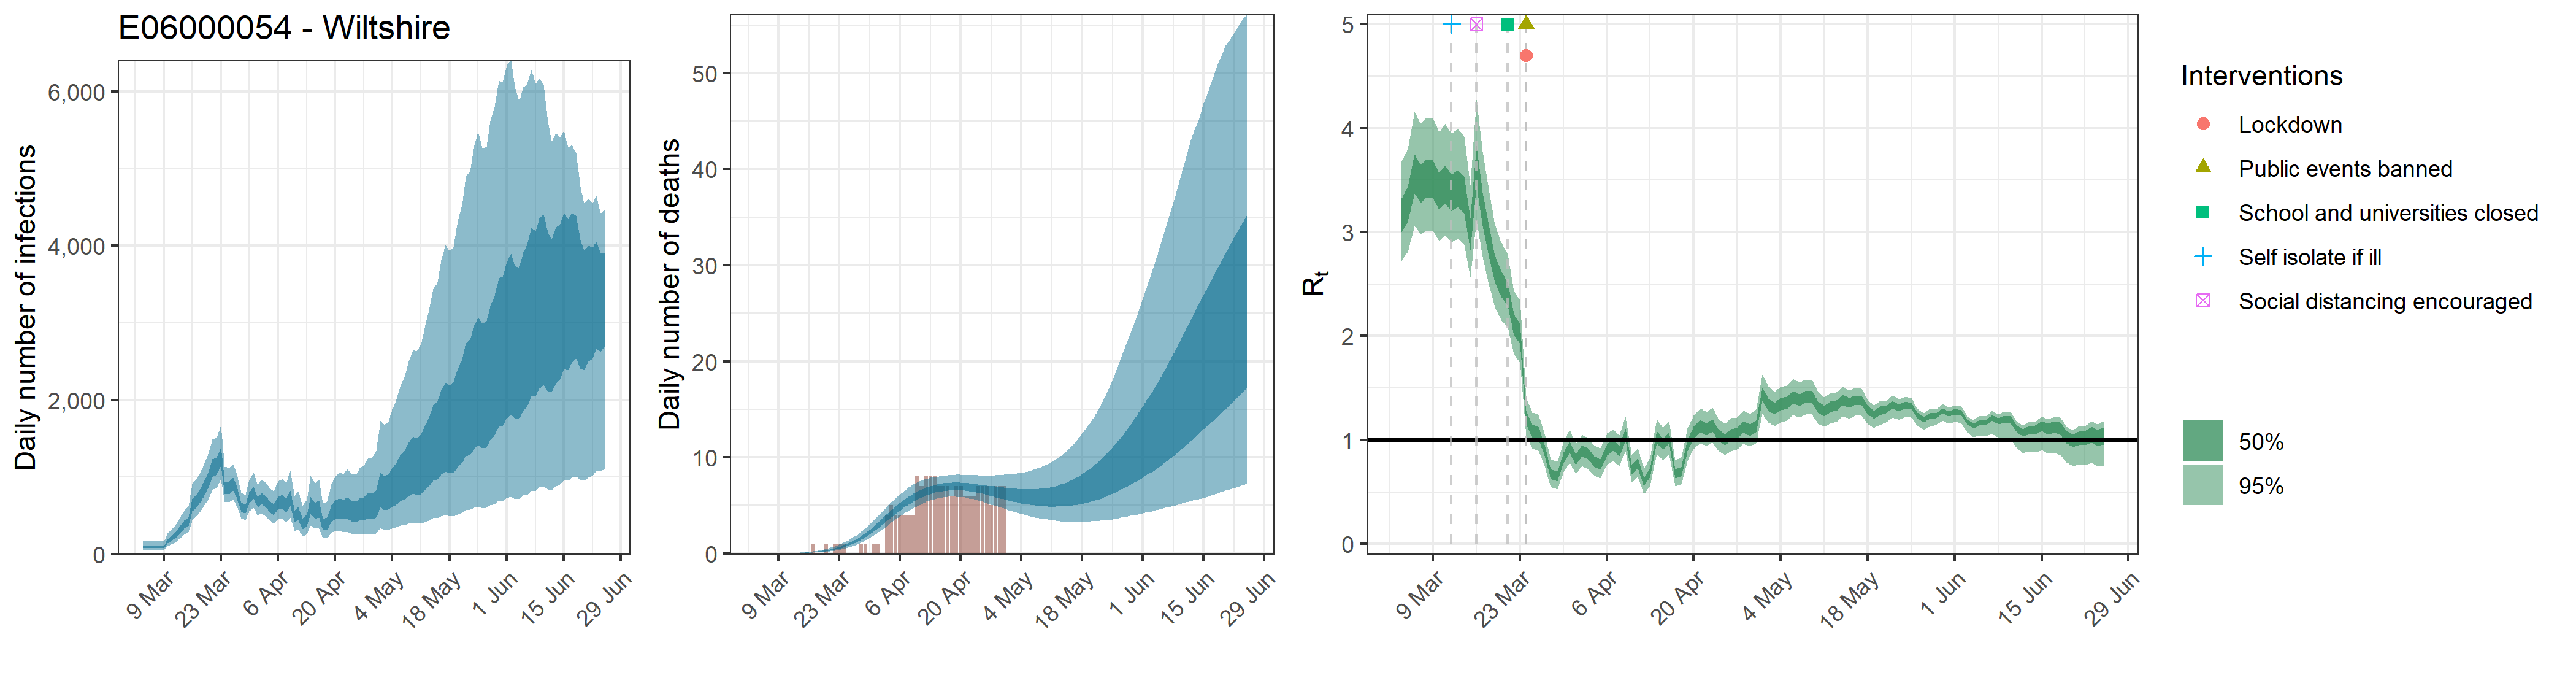

The table this chart was drawn from, first rows:
, date, country, reported_cases, predicted_cases, cases_min, cases_max, cases_min2, cases_max2, reported_deaths, estimated_deaths, deaths_min, deaths_max, deaths_min2, deaths_max2, rt, rt_min, rt_max, rt_min2, rt_max2
1, 2020-03-04, E06000054 - Wiltshire, 1, 99.12, 53.53, 167.5, 77.84, 115.9, 0, 9.91167711364117e-14, 5.35262096803539e-14, 1.67520956369991e-13, 7.78379424286577e-14, 1.15926217382806e-13, 3.167, 2.721, 3.677, 3.003, 3.326
2, 2020-03-05, E06000054 - Wiltshire, 0, 99.12, 53.53, 167.5, 77.84, 115.9, 0, 1.96995716520917e-06, 1.07612641607375e-06, 3.24256181635088e-06, 1.57424799286718e-06, 2.30742443794365e-06, 3.272, 2.811, 3.796, 3.099, 3.436
3, 2020-03-06, E06000054 - Wiltshire, 0, 99.12, 53.53, 167.5, 77.84, 115.9, 0, 3.34892718085559e-05, 1.82941490732537e-05, 5.5123550877965e-05, 2.67622158787421e-05, 3.9226215445042e-05, 3.566, 3.059, 4.157, 3.371, 3.749
4, 2020-03-07, E06000054 - Wiltshire, 0, 99.12, 53.53, 167.5, 77.84, 115.9, 0, 0.0002108, 0.0001151, 0.000347, 0.0001684, 0.0002469, 3.474, 2.98, 4.045, 3.285, 3.649
5, 2020-03-08, E06000054 - Wiltshire, 0, 99.12, 53.53, 167.5, 77.84, 115.9, 0, 0.0008589, 0.0004692, 0.001414, 0.0006864, 0.001006, 3.523, 3.015, 4.104, 3.334, 3.704
6, 2020-03-09, E06000054 - Wiltshire, 0, 99.12, 53.53, 167.5, 77.84, 115.9, 0, 0.002439, 0.001332, 0.004014, 0.001949, 0.002857, 3.514, 3.014, 4.1, 3.324, 3.693
7, 2020-03-10, E06000054 - Wiltshire, 1, 176.5, 108.4, 270.9, 146.5, 201.5, 0, 0.005574, 0.003045, 0.009175, 0.004454, 0.006529, 3.404, 2.918, 3.96, 3.218, 3.576
8, 2020-03-11, E06000054 - Wiltshire, 3, 217, 134, 330.5, 180.3, 247.4, 0, 0.01086, 0.005935, 0.01788, 0.008682, 0.01272, 3.466, 2.973, 4.042, 3.28, 3.642
9, 2020-03-12, E06000054 - Wiltshire, 1, 258.5, 162.8, 388.9, 216.6, 293.8, 0, 0.01904, 0.01041, 0.03133, 0.01522, 0.0223, 3.385, 2.904, 3.949, 3.203, 3.557
10, 2020-03-13, E06000054 - Wiltshire, 4, 322.2, 208.5, 477.6, 271.8, 364.9, 0, 0.03082, 0.01686, 0.05065, 0.02465, 0.03608, 3.425, 2.937, 3.993, 3.241, 3.598
11, 2020-03-14, E06000054 - Wiltshire, 0, 390.8, 259.2, 569.1, 332.6, 440.5, 0, 0.04718, 0.02589, 0.0773, 0.03778, 0.05518, 3.36, 2.884, 3.919, 3.182, 3.53
12, 2020-03-15, E06000054 - Wiltshire, 0, 429.3, 289.3, 618.7, 366.4, 481.4, 0, 0.06881, 0.03795, 0.1122, 0.05523, 0.08031, 2.983, 2.563, 3.456, 2.826, 3.132
13, 2020-03-16, E06000054 - Wiltshire, 4, 644.5, 441.5, 915.2, 557.2, 718.2, 0, 0.09675, 0.05384, 0.157, 0.07783, 0.1127, 3.647, 3.115, 4.276, 3.451, 3.831
14, 2020-03-17, E06000054 - Wiltshire, 1, 699.9, 491.9, 982.8, 609.2, 774.8, 1, 0.132, 0.07439, 0.213, 0.1066, 0.1534, 3.231, 2.766, 3.777, 3.059, 3.386
15, 2020-03-18, E06000054 - Wiltshire, 4, 783.6, 562.1, 1076, 686.1, 861.4, 0, 0.1757, 0.1002, 0.2817, 0.1426, 0.2037, 2.928, 2.496, 3.415, 2.772, 3.071
16, 2020-03-19, E06000054 - Wiltshire, 5, 869.5, 634.1, 1175, 767.3, 955.6, 0, 0.2299, 0.1336, 0.3654, 0.1876, 0.2655, 2.651, 2.279, 3.072, 2.518, 2.775
17, 2020-03-20, E06000054 - Wiltshire, 4, 991, 724.9, 1319, 881.8, 1084, 1, 0.2972, 0.176, 0.4675, 0.2441, 0.3425, 2.508, 2.157, 2.907, 2.382, 2.627
18, 2020-03-21, E06000054 - Wiltshire, 4, 1129, 834.4, 1491, 1007, 1231, 0, 0.3797, 0.2284, 0.5859, 0.3134, 0.4359, 2.411, 2.082, 2.789, 2.29, 2.519
19, 2020-03-22, E06000054 - Wiltshire, 6, 1158, 870.1, 1520, 1037, 1261, 1, 0.4799, 0.295, 0.7333, 0.3994, 0.5489, 2.113, 1.828, 2.435, 2.007, 2.209
20, 2020-03-23, E06000054 - Wiltshire, 6, 1283, 973.2, 1669, 1148, 1395, 1, 0.6013, 0.3773, 0.9084, 0.5041, 0.6842, 2.027, 1.741, 2.348, 1.926, 2.123
21, 2020-03-24, E06000054 - Wiltshire, 8, 877.9, 681.9, 1136, 791.1, 950.7, 1, 0.7471, 0.4778, 1.11, 0.6316, 0.8457, 1.22, 1.039, 1.41, 1.155, 1.285
22, 2020-03-25, E06000054 - Wiltshire, 5, 868.8, 676.7, 1120, 783.7, 942.1, 0, 0.9197, 0.6019, 1.341, 0.784, 1.036, 1.086, 0.9167, 1.264, 1.025, 1.147
23, 2020-03-26, E06000054 - Wiltshire, 7, 915.7, 714.2, 1173, 825.8, 992, 0, 1.123, 0.7519, 1.607, 0.9663, 1.261, 1.069, 0.8999, 1.249, 1.007, 1.13
24, 2020-03-27, E06000054 - Wiltshire, 18, 805.6, 625, 1036, 726.1, 872.9, 0, 1.359, 0.9289, 1.905, 1.177, 1.52, 0.9043, 0.7533, 1.063, 0.8495, 0.9586
25, 2020-03-28, E06000054 - Wiltshire, 7, 614.4, 471.3, 800.3, 552.2, 667.5, 1, 1.628, 1.135, 2.254, 1.421, 1.813, 0.6764, 0.5507, 0.816, 0.6291, 0.722
26, 2020-03-29, E06000054 - Wiltshire, 3, 590.8, 447.9, 774.2, 530.1, 642.8, 1, 1.929, 1.371, 2.649, 1.694, 2.135, 0.6505, 0.5239, 0.7896, 0.6032, 0.6956
27, 2020-03-30, E06000054 - Wiltshire, 13, 738.4, 558.9, 963.4, 664.4, 804.6, 0, 2.259, 1.632, 3.056, 1.997, 2.491, 0.83, 0.6895, 0.9814, 0.7792, 0.8805
28, 2020-03-31, E06000054 - Wiltshire, 10, 803.8, 606.2, 1056, 722.9, 877.9, 1, 2.615, 1.92, 3.487, 2.33, 2.874, 0.9344, 0.7819, 1.097, 0.8788, 0.9893
29, 2020-04-01, E06000054 - Wiltshire, 10, 679.4, 504.7, 898, 608, 743.5, 1, 2.99, 2.228, 3.934, 2.679, 3.278, 0.8154, 0.6757, 0.9646, 0.7651, 0.8652
30, 2020-04-02, E06000054 - Wiltshire, 10, 729.3, 534.4, 971.8, 650.5, 800.2, 0, 3.377, 2.549, 4.397, 3.045, 3.689, 0.8982, 0.7495, 1.054, 0.844, 0.9519
31, 2020-04-03, E06000054 - Wiltshire, 15, 688.9, 495.1, 929.2, 610.8, 760.6, 4, 3.765, 2.875, 4.862, 3.41, 4.098, 0.8686, 0.7225, 1.022, 0.8161, 0.9214
32, 2020-04-04, E06000054 - Wiltshire, 9, 618.2, 434.7, 850.6, 544.4, 685.4, 5, 4.151, 3.203, 5.316, 3.774, 4.511, 0.7954, 0.6562, 0.9429, 0.7437, 0.8453
33, 2020-04-05, E06000054 - Wiltshire, 18, 586, 401.6, 821.7, 512, 652.8, 4, 4.526, 3.531, 5.749, 4.132, 4.899, 0.7695, 0.6324, 0.9229, 0.7173, 0.8188
34, 2020-04-06, E06000054 - Wiltshire, 13, 674.8, 459.3, 950.8, 586.4, 752.6, 4, 4.884, 3.855, 6.147, 4.474, 5.276, 0.9077, 0.7606, 1.065, 0.854, 0.9619
35, 2020-04-07, E06000054 - Wiltshire, 10, 689.2, 461.9, 981.1, 595.2, 773.8, 4, 5.22, 4.164, 6.518, 4.802, 5.621, 0.9514, 0.8006, 1.108, 0.8962, 1.005
36, 2020-04-08, E06000054 - Wiltshire, 9, 636, 417.7, 920.3, 544.5, 716.9, 4, 5.53, 4.453, 6.867, 5.106, 5.94, 0.8961, 0.7518, 1.046, 0.8439, 0.9479
37, 2020-04-09, E06000054 - Wiltshire, 16, 735.5, 475.7, 1083, 627.3, 832.1, 4, 5.809, 4.709, 7.165, 5.378, 6.211, 1.052, 0.8898, 1.225, 0.9933, 1.111
38, 2020-04-10, E06000054 - Wiltshire, 5, 497.7, 306.7, 755.1, 416.9, 567.4, 8, 6.058, 4.945, 7.423, 5.63, 6.462, 0.7189, 0.5892, 0.8584, 0.6725, 0.7649
39, 2020-04-11, E06000054 - Wiltshire, 15, 535.1, 324.7, 820.1, 444.5, 611.3, 7, 6.277, 5.164, 7.626, 5.848, 6.673, 0.7798, 0.646, 0.9244, 0.7302, 0.8269
40, 2020-04-12, E06000054 - Wiltshire, 11, 402.3, 234.9, 630.5, 328.5, 463, 8, 6.464, 5.372, 7.776, 6.036, 6.862, 0.5966, 0.479, 0.725, 0.554, 0.6393
41, 2020-04-13, E06000054 - Wiltshire, 17, 452.4, 260.5, 710.8, 368.8, 521.9, 8, 6.617, 5.53, 7.883, 6.197, 7.008, 0.6898, 0.5632, 0.8284, 0.6442, 0.7342
42, 2020-04-14, E06000054 - Wiltshire, 5, 646.5, 377.2, 1019, 526.5, 746.2, 8, 6.744, 5.661, 7.976, 6.336, 7.135, 1.028, 0.8691, 1.197, 0.97, 1.085
43, 2020-04-15, E06000054 - Wiltshire, 18, 579.1, 331.2, 926.9, 466.2, 670.1, 7, 6.845, 5.776, 8.033, 6.441, 7.227, 0.9564, 0.8067, 1.116, 0.9021, 1.01
44, 2020-04-16, E06000054 - Wiltshire, 14, 602.3, 336.7, 971.1, 480.7, 699.3, 7, 6.918, 5.861, 8.102, 6.52, 7.295, 1.019, 0.8627, 1.184, 0.9622, 1.074
45, 2020-04-17, E06000054 - Wiltshire, 8, 395.7, 208.4, 665, 310.9, 464.4, 7, 6.966, 5.931, 8.129, 6.576, 7.335, 0.6761, 0.5558, 0.8036, 0.632, 0.719
46, 2020-04-18, E06000054 - Wiltshire, 10, 404.5, 208.6, 689, 314.6, 477.8, 6, 6.991, 5.917, 8.151, 6.595, 7.369, 0.6982, 0.5753, 0.8328, 0.6527, 0.7419
47, 2020-04-19, E06000054 - Wiltshire, 10, 536.8, 275.6, 905.3, 418.7, 636, 7, 6.999, 5.905, 8.187, 6.601, 7.382, 0.9484, 0.7982, 1.112, 0.8929, 1.003
48, 2020-04-20, E06000054 - Wiltshire, 10, 590.6, 302.2, 1010, 456, 699.8, 7, 6.984, 5.865, 8.182, 6.579, 7.378, 1.073, 0.9143, 1.238, 1.016, 1.13
49, 2020-04-21, E06000054 - Wiltshire, 13, 612.8, 306.6, 1061, 468.5, 727.6, 6, 6.951, 5.822, 8.175, 6.528, 7.343, 1.134, 0.9696, 1.306, 1.074, 1.192
50, 2020-04-22, E06000054 - Wiltshire, 8, 595.6, 290.9, 1047, 451, 710, 6, 6.905, 5.72, 8.155, 6.477, 7.304, 1.106, 0.9453, 1.273, 1.048, 1.162
51, 2020-04-23, E06000054 - Wiltshire, 13, 620.3, 294, 1110, 465.6, 743.3, 6, 6.848, 5.627, 8.161, 6.407, 7.258, 1.142, 0.9753, 1.315, 1.083, 1.201
52, 2020-04-24, E06000054 - Wiltshire, 7, 575.7, 266.1, 1049, 428.5, 693, 7, 6.778, 5.503, 8.128, 6.327, 7.204, 1.044, 0.8905, 1.202, 0.9891, 1.099
53, 2020-04-25, E06000054 - Wiltshire, 3, 563.8, 253, 1033, 416.5, 682.5, 7, 6.703, 5.377, 8.082, 6.232, 7.154, 1.004, 0.8565, 1.156, 0.9511, 1.057
54, 2020-04-26, E06000054 - Wiltshire, 10, 597.1, 261.2, 1113, 436.5, 724.2, 7, 6.621, 5.24, 8.096, 6.12, 7.095, 1.049, 0.8924, 1.213, 0.9926, 1.105
55, 2020-04-27, E06000054 - Wiltshire, 5, 611.9, 261.6, 1156, 442.4, 742.8, 5, 6.534, 5.095, 8.109, 6.002, 7.029, 1.063, 0.9104, 1.22, 1.009, 1.118
56, 2020-04-28, E06000054 - Wiltshire, 11, 652.9, 273.7, 1251, 467.7, 793.3, 7, 6.445, 4.962, 8.129, 5.876, 6.971, 1.124, 0.9653, 1.285, 1.067, 1.18
57, 2020-04-29, E06000054 - Wiltshire, 16, 644.5, 263.5, 1251, 457.1, 786.9, 7, 6.36, 4.804, 8.158, 5.753, 6.92, 1.096, 0.9412, 1.253, 1.041, 1.15
58, 2020-04-30, E06000054 - Wiltshire, 6, 675.8, 268.5, 1337, 475.4, 825, 7, 6.277, 4.668, 8.189, 5.629, 6.874, 1.132, 0.9714, 1.294, 1.075, 1.187
59, 2020-05-01, E06000054 - Wiltshire, 0, 870.9, 345, 1732, 610.5, 1063, 0, 6.2, 4.506, 8.243, 5.528, 6.808, 1.438, 1.255, 1.628, 1.374, 1.504
60, 2020-05-02, E06000054 - Wiltshire, 0, 833.7, 320.9, 1681, 577.7, 1021, 0, 6.129, 4.381, 8.268, 5.418, 6.761, 1.342, 1.168, 1.52, 1.284, 1.402
... 54 more rows
